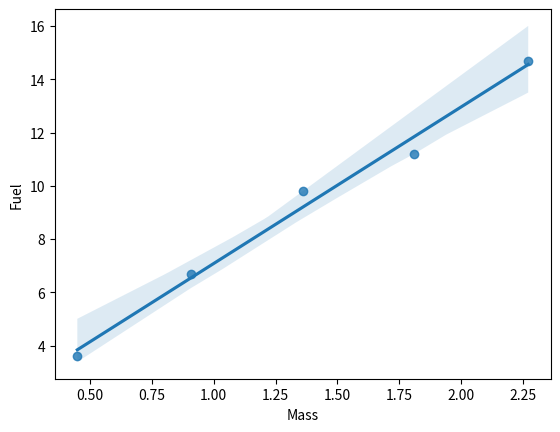

Source code (Python):
# 4th Question:

import pandas as pd
import seaborn as sns
import matplotlib.pyplot as plt


fuel = [3.6,6.7,9.8,11.2,14.7]
mass = [0.45,0.91,1.36,1.81,2.27]

data = {'Fuel':fuel,'Mass':mass}

df4 = pd.DataFrame(data)

sns.regplot(x='Mass', y='Fuel', data=df4)

correlation = df4.corr()

print(correlation)

plt.show()

# Fuel and Mass are positively correlated, i.e they have linear relationship.